Run: headless pygame with SDL's dummy video driver; simulated clock (each Clock.tick advances the game by its frame time, no real sleeping); random seed 0; keys injected as events and as key.get_pressed() state; no mouse input.
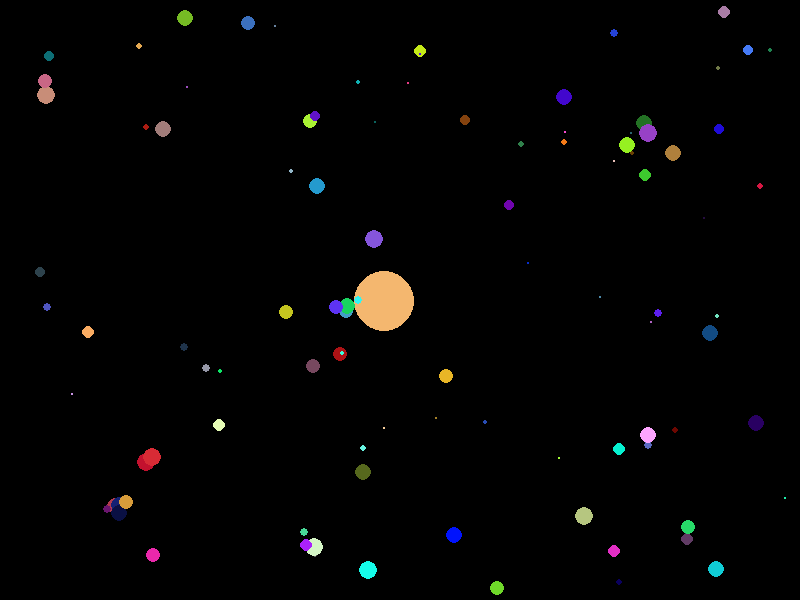
Frame 1 of 4 · flips 1–60 · no input
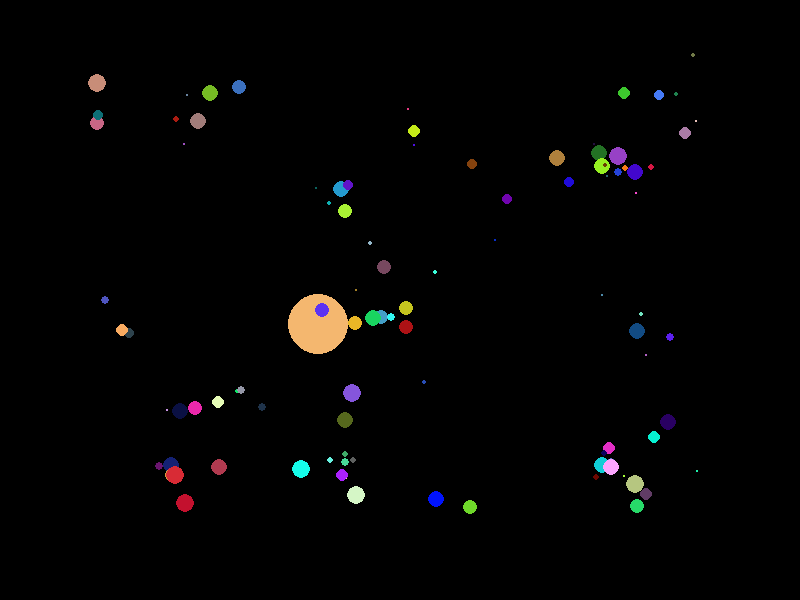
Frame 2 of 4 · flips 61–180 · tapped SPACE, RETURN · held RIGHT (→), D
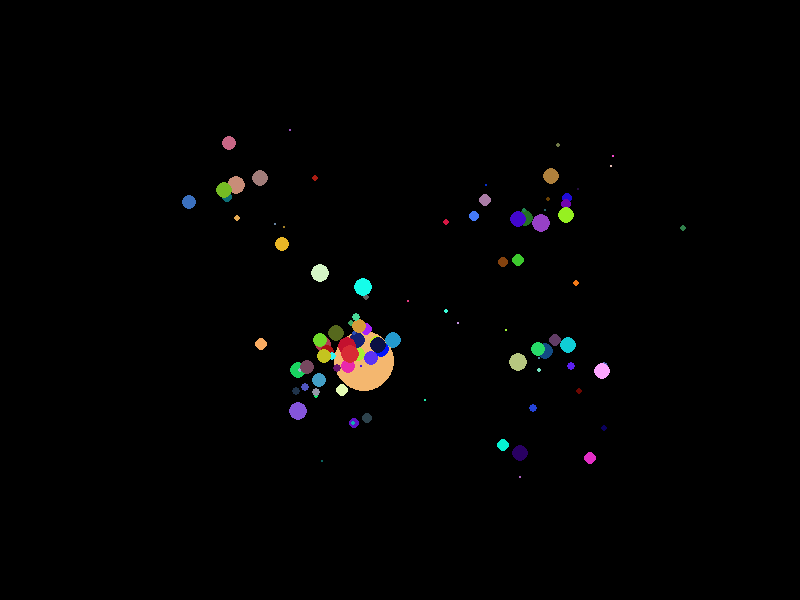
Frame 3 of 4 · flips 181–300 · held DOWN (↓), S
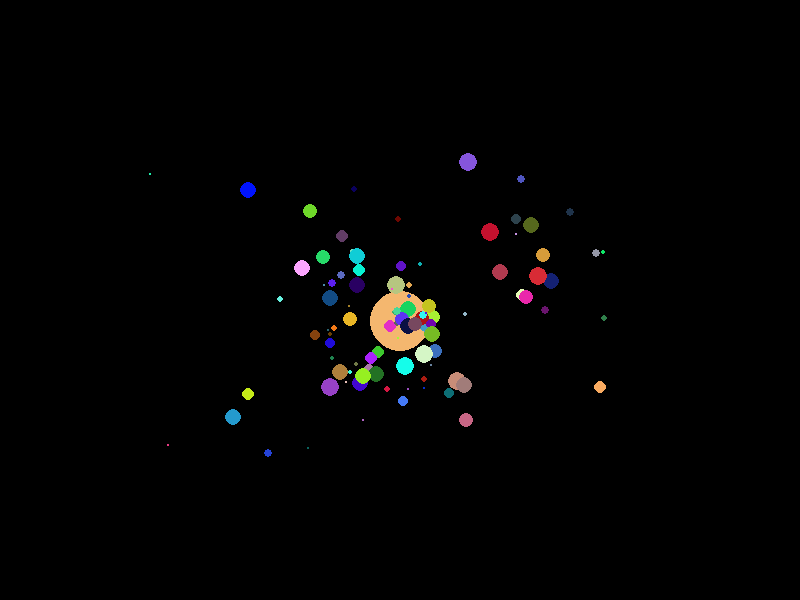
Frame 4 of 4 · flips 301–420 · held LEFT (←), A, UP (↑), W

The pygame program that drew these frames:

import pygame
import random

# Initialize Pygame
pygame.init()

# Set up the screen
width, height = 800, 600
screen = pygame.display.set_mode((width, height))
pygame.display.set_caption("Gravity Simulation")
clock = pygame.time.Clock()

class Particle:
    def __init__(self, x, y, mass, color):
        self.position = pygame.Vector2(x, y)
        self.velocity = pygame.Vector2(0, 0)
        self.mass = mass
        self.radius = mass
        self.color = color

    def apply_force(self, force):
        acceleration = force / self.mass
        self.velocity += acceleration

    def update(self):
        self.position += self.velocity

    def draw(self):
        pygame.draw.circle(screen, self.color, (int(self.position.x), int(self.position.y)), self.radius)


# Create a list of particles
particles = []
num_particles = 100

# Generate random particles
for i in range(num_particles):
    if i == 1:
        x = width // 2
        y = height // 2
        mass = 30
        particles.append(Particle(x, y, mass, (random.randint(0, 255), random.randint(0, 255), random.randint(0, 255))))
    else:
        x = random.randint(0, width)
        y = random.randint(0, height)
        mass = random.uniform(1, 10)
        particles.append(Particle(x, y, mass, (random.randint(0, 255), random.randint(0, 255), random.randint(0, 255))))

G = 1
running = True
while running:
    
    for event in pygame.event.get():
        if event.type == pygame.QUIT:
            running = False

    screen.fill((0, 0, 0))  # Fill the background with white color

    for i in range(num_particles):
        for j in range(i+1, num_particles):
            particle1 = particles[i]
            particle2 = particles[j]
            distance = particle2.position.distance_to(particle1.position)
            if distance < particle1.radius + particle2.radius:
                continue

            distance_vec = particle2.position - particle1.position
            magnitude = distance_vec.length()
            direction = distance_vec.normalize()
            gravitational_force = G * (particle2.mass * particle1.mass) / (magnitude ** 2)
            force = direction * gravitational_force

            particle1.apply_force(force)
            particle2.apply_force(-force)

    for particle in particles:
        particle.update()
        particle.draw()
   
    pygame.display.flip()
    clock.tick(120)

pygame.quit()
